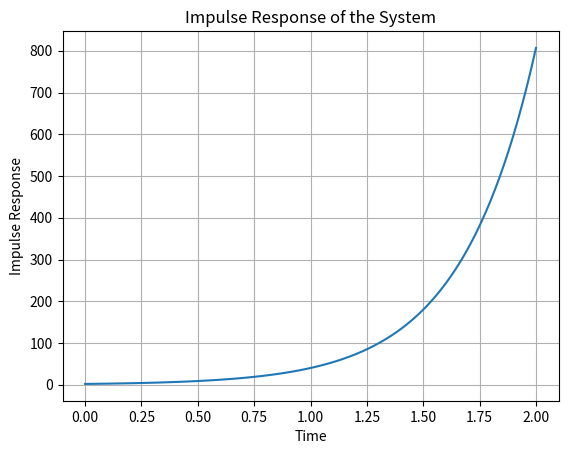

Recreate this plot in Python.
import numpy as np
import matplotlib.pyplot as plt

t = np.linspace(0, 2, 100)  # Time range
h = 2 * np.exp(3 * t)       # Impulse response

plt.plot(t, h)
plt.xlabel('Time')
plt.ylabel('Impulse Response')
plt.title('Impulse Response of the System')
plt.grid(True)
plt.show()
